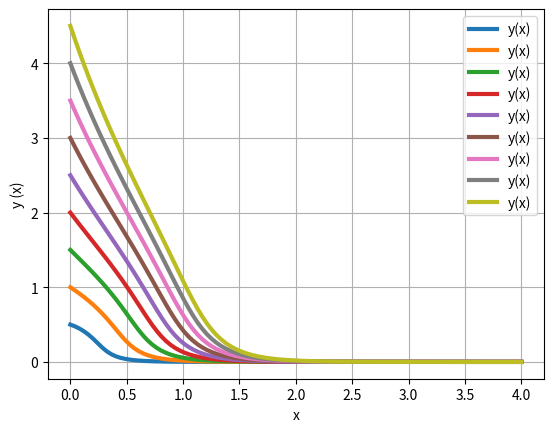

Here is the Python script that generated this plot:
#!/usr/bin/env python3
# -*- coding: utf-8 -*-
"""
Questão 4(1)
"""
import numpy as np
from scipy.integrate import odeint
import matplotlib.pyplot as plt

def modelo(y, x):
    dydx = -(3*(x**2)*y + 2*x*y + (y**3))/(x**2 + y**2)
    return dydx
#Vetor de condições inicias
y0 = [0.5,1,1.5,2,2.5,3,3.5,4,4.5] 

x = np.linspace(0,4,100)
y = odeint(modelo, y0, x)
plt.plot(x,y,linewidth=3, label="y(x)")
plt.legend()
plt.grid()
plt.xlabel("x",)
plt.ylabel("y (x)")
plt.show()
